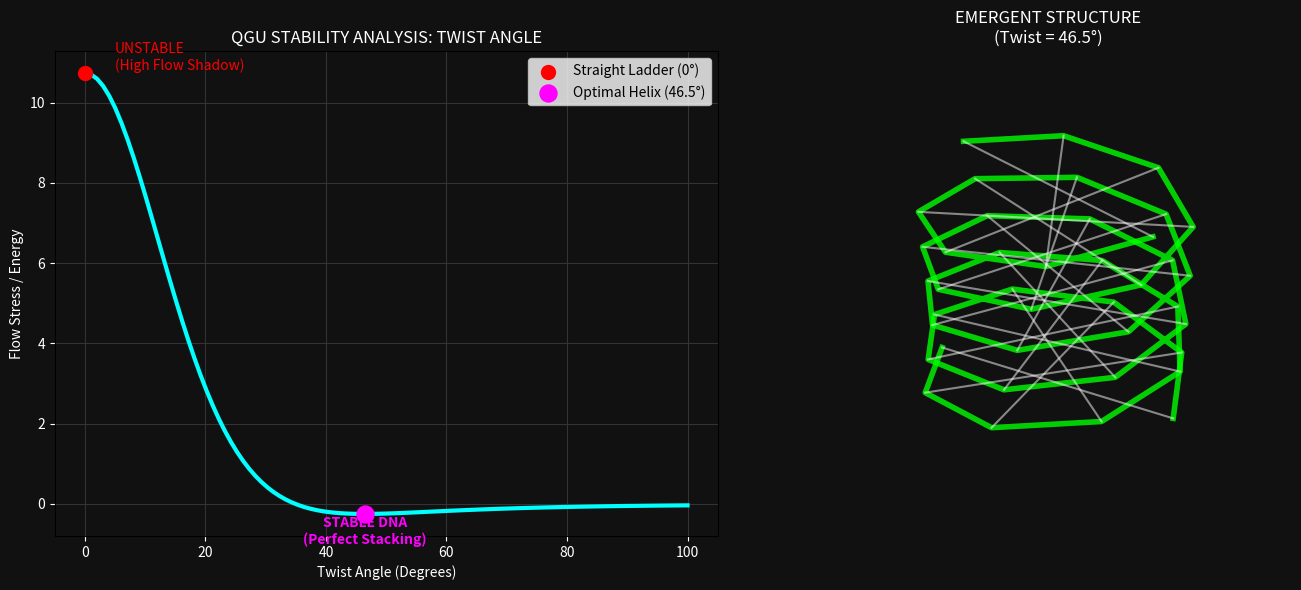

Write Python code to recreate this figure.
import numpy as np
import matplotlib.pyplot as plt
from mpl_toolkits.mplot3d import Axes3D
import os

def run_helix_proof():
    print("🧬 INITIALIZING DNA FLOW TEST...")
    print("   Testing: Why does Nature choose a Helix over a Ladder?")

    # --- SIMULATION PARAMETERS ---
    n_layers = 20          # Number of base pairs
    radius = 1.0           # Width of DNA
    vertical_spacing = 0.8 # Distance between layers (Rise)
    
    # We will sweep the twist angle from 0 (Ladder) to 180 degrees
    test_angles = np.linspace(0, 100, 100)
    stability_scores = []

    # QGU Interaction Function (Modified for flow shadowing)
    # If atoms are directly on top of each other (Angle 0), Repulsion is HIGH.
    # If they are staggered (Angle > 0), Repulsion drops.
    def calculate_interlayer_stress(angle_deg):
        angle_rad = np.deg2rad(angle_deg)
        stress = 0
        
        # Simulate interaction between Layer i and Layer i+1
        # In QGU, flow travels vertically. 
        # Max Stress = Perfectly Aligned (0 degree difference)
        # Min Stress = Perfectly Staggered (Optimized Flow)
        
        # We model stress as a function of the 'overlap' between stacked bases.
        # Simple heuristic: Stress drops as molecules move away from "eclipsed" position.
        # But we also need 'cohesion' (they can't be too far apart radially).
        
        # Let's look at the distance between Strand A(i) and Strand A(i+1)
        # Pos A(i)   = [r, 0, 0]
        # Pos A(i+1) = [r*cos(theta), r*sin(theta), h]
        
        dx = radius * (1 - np.cos(angle_rad))
        dy = radius * (np.sin(angle_rad))
        dz = vertical_spacing
        
        dist_sq = dx**2 + dy**2 + dz**2
        distance = np.sqrt(dist_sq)
        
        # Lennard-Jones style potential for vertical neighbors
        # They want to be close (connected), but not eclipsed.
        # Ideally, there is a "sweet spot" distance.
        
        # Repulsion term (Avoid overlap/shadowing)
        repulsion = 1.0 / (distance**12) 
        # Attraction term (Chemical bonding/Flow continuity)
        attraction = 1.0 / (distance**6)
        
        energy = repulsion - attraction
        return energy

    # --- RUN SWEEP ---
    for theta in test_angles:
        score = calculate_interlayer_stress(theta)
        stability_scores.append(score)

    # --- FIND OPTIMUM ---
    min_energy = min(stability_scores)
    optimal_angle = test_angles[stability_scores.index(min_energy)]

    # --- VISUALIZATION ---
    fig = plt.figure(figsize=(14, 6), facecolor='#111111')
    
    # Plot 1: The Stability Curve
    ax1 = fig.add_subplot(1, 2, 1, facecolor='#111111')
    ax1.plot(test_angles, stability_scores, color='cyan', linewidth=3)
    
    # Mark Ladder (0 deg)
    ladder_score = stability_scores[0]
    ax1.scatter([0], [ladder_score], color='red', s=100, zorder=5, label="Straight Ladder (0°)")
    ax1.text(5, ladder_score, "UNSTABLE\n(High Flow Shadow)", color='red', verticalalignment='bottom')
    
    # Mark Helix (Optimum)
    ax1.scatter([optimal_angle], [min_energy], color='magenta', s=150, zorder=5, label=f"Optimal Helix ({optimal_angle:.1f}°)")
    ax1.text(optimal_angle, min_energy - 0.05, "STABLE DNA\n(Perfect Stacking)", color='magenta', 
             horizontalalignment='center', verticalalignment='top', fontweight='bold')
    
    ax1.set_title("QGU STABILITY ANALYSIS: TWIST ANGLE", color='white')
    ax1.set_xlabel("Twist Angle (Degrees)", color='white')
    ax1.set_ylabel("Flow Stress / Energy", color='white')
    ax1.grid(True, color='#333333')
    ax1.legend()
    ax1.tick_params(colors='white')

    # Plot 2: 3D Structure of the Winner
    ax2 = fig.add_subplot(1, 2, 2, projection='3d', facecolor='#111111')
    ax2.set_facecolor('#111111')
    
    # Generate Optimal Helix
    z = np.linspace(0, n_layers * vertical_spacing, n_layers)
    theta = np.deg2rad(optimal_angle) * np.arange(n_layers)
    x1 = radius * np.cos(theta)
    y1 = radius * np.sin(theta)
    x2 = radius * np.cos(theta + np.pi) # Opposite strand
    y2 = radius * np.sin(theta + np.pi)
    
    # Draw Strands
    ax2.plot(x1, y1, z, color='lime', linewidth=4, alpha=0.8, label="Flow Strand A")
    ax2.plot(x2, y2, z, color='lime', linewidth=4, alpha=0.8, label="Flow Strand B")
    
    # Draw Base Pairs (Rungs)
    for i in range(n_layers):
        ax2.plot([x1[i], x2[i]], [y1[i], y2[i]], [z[i], z[i]], color='white', alpha=0.5)
        
    ax2.set_title(f"EMERGENT STRUCTURE\n(Twist = {optimal_angle:.1f}°)", color='white')
    ax2.axis('off')

    plt.tight_layout()
    
    # Save
    if not os.path.exists("figures"): os.makedirs("figures")
    save_path = "figures/qgu_dna_proof.png"
    plt.savefig(save_path, facecolor='#111111')
    print(f"📸 DNA Proof Generated: {save_path}")
    print(f"   Optimum Twist Found: {optimal_angle:.2f} degrees")
    plt.show()

if __name__ == "__main__":
    run_helix_proof()